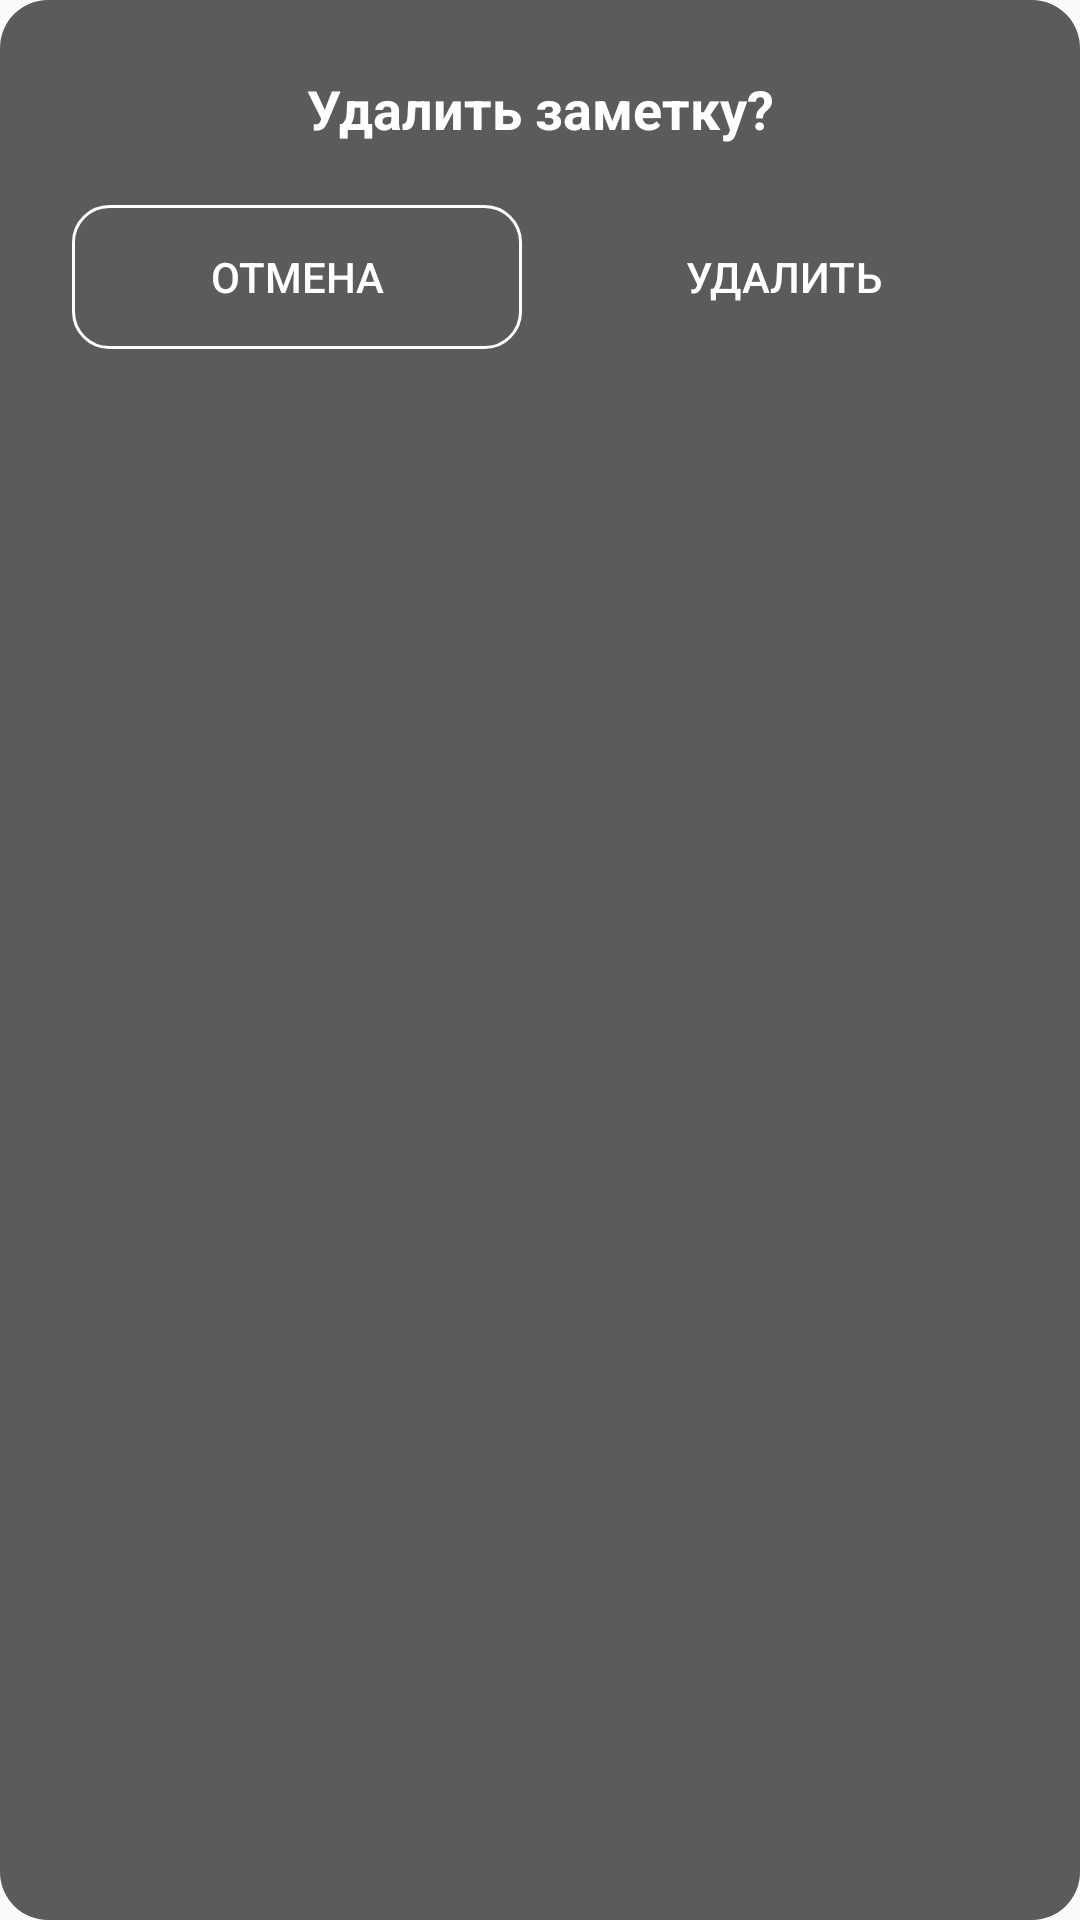

Layout XML and referenced resources for this Android screen:
<!-- AndroidManifest.xml: application theme Theme.Lesson_3 -->
<!-- res/layout/dialog_delete.xml -->
<?xml version="1.0" encoding="utf-8"?>
<LinearLayout xmlns:android="http://schemas.android.com/apk/res/android"
    android:orientation="vertical"
    android:padding="24dp"
    android:background="@drawable/bg_dialog"
    android:layout_width="match_parent"
    android:layout_height="wrap_content">

    <TextView
        android:id="@+id/tv_dialog_title"
        android:text="Удалить заметку?"
        android:textColor="@color/white"
        android:textSize="18sp"
        android:textStyle="bold"
        android:gravity="center"
        android:layout_marginBottom="20dp"
        android:layout_width="match_parent"
        android:layout_height="wrap_content" />

    <LinearLayout
        android:orientation="horizontal"
        android:gravity="center"
        android:layout_width="match_parent"
        android:layout_height="wrap_content">

        <Button
            android:id="@+id/btn_cancel"
            android:text="Отмена"
            android:textColor="@color/white"
            android:background="@drawable/bg_btn_cancel"
            android:layout_marginEnd="12dp"
            android:layout_weight="1"
            android:layout_width="0dp"
            android:layout_height="wrap_content" />

        <Button
            android:id="@+id/btn_delete"
            android:text="Удалить"
            android:textColor="@color/white"
            android:background="@drawable/bg_btn_delete"
            android:layout_weight="1"
            android:layout_width="0dp"
            android:layout_height="wrap_content" />
    </LinearLayout>
</LinearLayout>
<!-- resources referenced by this layout -->
<resources>
  <color name="white">#FFFFFFFF</color>
  <!-- drawable bg_btn_cancel (drawable) -->
  <?xml version="1.0" encoding="utf-8"?>
  <shape xmlns:android="http://schemas.android.com/apk/res/android">
      <stroke android:color="#FFFFFF" android:width="1dp"/>
      <solid android:color="@android:color/transparent"/>
      <corners android:radius="12dp"/>
  </shape>
  <!-- drawable bg_dialog (drawable) -->
  <?xml version="1.0" encoding="utf-8"?>
  <shape xmlns:android="http://schemas.android.com/apk/res/android">
      <solid android:color="#5B5B5B"/>
      <corners android:radius="16dp" />
  </shape>
  <style name="Theme.Lesson_3" parent="Base.Theme.Lesson_3" />
  <style name="Base.Theme.Lesson_3" parent="Theme.MaterialComponents.DayNight.NoActionBar.Bridge">
          
          
      </style>
</resources>
